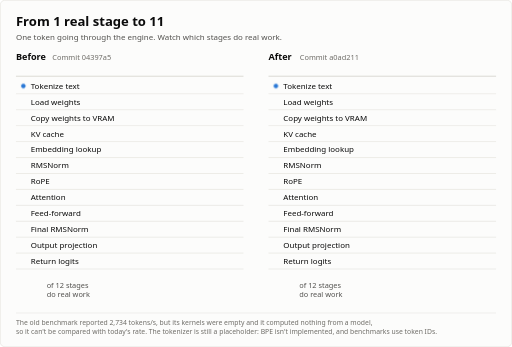
t = 0.00 s
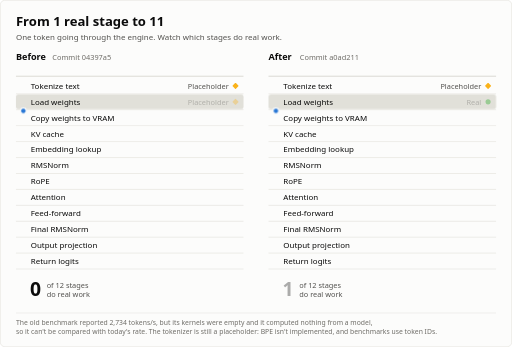
t = 1.66 s
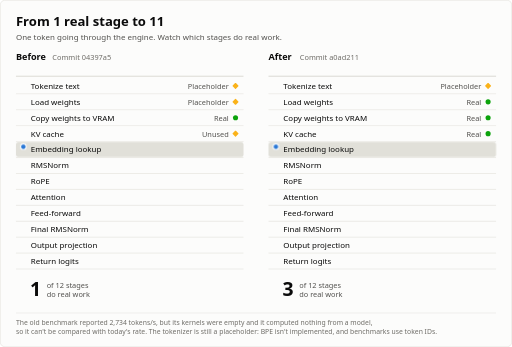
t = 3.18 s
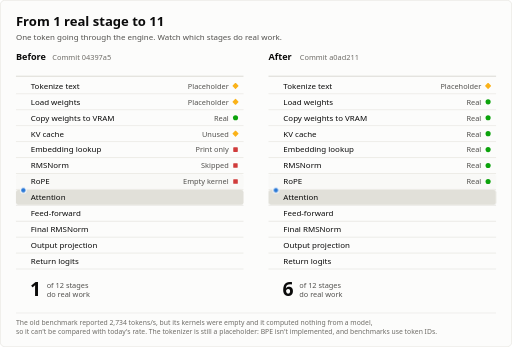
t = 5.03 s
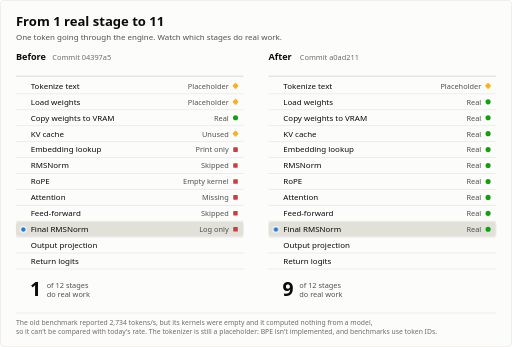
t = 6.69 s
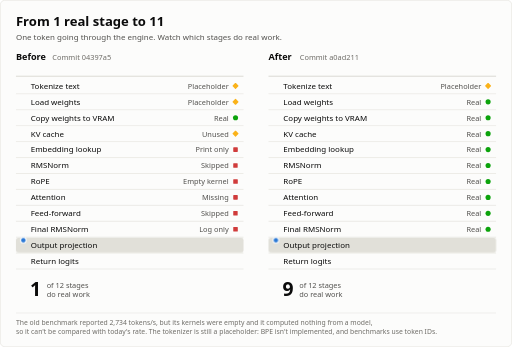
t = 7.15 s

The animated SVG that drew these frames (rendered in a browser with its animation timeline set to each time). Animation: 38 CSS @keyframes rules; frames cover the first 7.15 s, repeats indefinitely.

<svg xmlns="http://www.w3.org/2000/svg" viewBox="0 0 900 610" width="900" height="610" role="img" aria-label="Animation of one token passing through 12 engine stages. Before, 1 stage did real work and logits were all zeros. After, 11 do, logits match Hugging Face, and 28 of 28 kernel checks pass. The tokenizer is still a placeholder." font-family="system-ui, -apple-system, 'Segoe UI', Roboto, sans-serif">
<style>@keyframes a0{0%,3.47%{opacity:0}4.27%,8.00%{opacity:1}8.80%,100%{opacity:0}}.a0{animation:a0 15.0s linear infinite}
@keyframes a1{0%,6.89%{opacity:0}6.90%,96.00%{opacity:1}100%{opacity:0}}.a1{animation:a1 15.0s linear infinite}
@keyframes a2{0%,7.60%{opacity:0}8.40%,12.13%{opacity:1}12.93%,100%{opacity:0}}.a2{animation:a2 15.0s linear infinite}
@keyframes a3{0%,11.03%{opacity:0}11.04%,96.00%{opacity:1}100%{opacity:0}}.a3{animation:a3 15.0s linear infinite}
@keyframes a4{0%,11.73%{opacity:0}12.53%,16.27%{opacity:1}17.07%,100%{opacity:0}}.a4{animation:a4 15.0s linear infinite}
@keyframes a5{0%,15.16%{opacity:0}15.17%,96.00%{opacity:1}100%{opacity:0}}.a5{animation:a5 15.0s linear infinite}
@keyframes a6{0%,15.87%{opacity:0}16.67%,20.40%{opacity:1}21.20%,100%{opacity:0}}.a6{animation:a6 15.0s linear infinite}
@keyframes a7{0%,19.29%{opacity:0}19.30%,96.00%{opacity:1}100%{opacity:0}}.a7{animation:a7 15.0s linear infinite}
@keyframes a8{0%,20.00%{opacity:0}20.80%,24.53%{opacity:1}25.33%,100%{opacity:0}}.a8{animation:a8 15.0s linear infinite}
@keyframes a9{0%,23.43%{opacity:0}23.44%,96.00%{opacity:1}100%{opacity:0}}.a9{animation:a9 15.0s linear infinite}
@keyframes a10{0%,24.13%{opacity:0}24.93%,28.67%{opacity:1}29.47%,100%{opacity:0}}.a10{animation:a10 15.0s linear infinite}
@keyframes a11{0%,27.56%{opacity:0}27.57%,96.00%{opacity:1}100%{opacity:0}}.a11{animation:a11 15.0s linear infinite}
@keyframes a12{0%,28.27%{opacity:0}29.07%,32.80%{opacity:1}33.60%,100%{opacity:0}}.a12{animation:a12 15.0s linear infinite}
@keyframes a13{0%,31.69%{opacity:0}31.70%,96.00%{opacity:1}100%{opacity:0}}.a13{animation:a13 15.0s linear infinite}
@keyframes a14{0%,32.40%{opacity:0}33.20%,36.93%{opacity:1}37.73%,100%{opacity:0}}.a14{animation:a14 15.0s linear infinite}
@keyframes a15{0%,35.83%{opacity:0}35.84%,96.00%{opacity:1}100%{opacity:0}}.a15{animation:a15 15.0s linear infinite}
@keyframes a16{0%,36.53%{opacity:0}37.33%,41.07%{opacity:1}41.87%,100%{opacity:0}}.a16{animation:a16 15.0s linear infinite}
@keyframes a17{0%,39.96%{opacity:0}39.97%,96.00%{opacity:1}100%{opacity:0}}.a17{animation:a17 15.0s linear infinite}
@keyframes a18{0%,40.67%{opacity:0}41.47%,45.20%{opacity:1}46.00%,100%{opacity:0}}.a18{animation:a18 15.0s linear infinite}
@keyframes a19{0%,44.09%{opacity:0}44.10%,96.00%{opacity:1}100%{opacity:0}}.a19{animation:a19 15.0s linear infinite}
@keyframes a20{0%,44.80%{opacity:0}45.60%,49.33%{opacity:1}50.13%,100%{opacity:0}}.a20{animation:a20 15.0s linear infinite}
@keyframes a21{0%,48.23%{opacity:0}48.24%,96.00%{opacity:1}100%{opacity:0}}.a21{animation:a21 15.0s linear infinite}
@keyframes a22{0%,48.93%{opacity:0}49.73%,53.47%{opacity:1}54.27%,100%{opacity:0}}.a22{animation:a22 15.0s linear infinite}
@keyframes a23{0%,52.36%{opacity:0}52.37%,96.00%{opacity:1}100%{opacity:0}}.a23{animation:a23 15.0s linear infinite}
@keyframes a24{0%,4.00%{transform:translateY(0);opacity:1}53.60%{transform:translateY(308px);opacity:1}54.10%,100%{transform:translateY(308px);opacity:0}}.a24{animation:a24 15.0s linear infinite}
@keyframes a25{0%{opacity:0}0.01%,15.15%{opacity:1}15.16%,100%{opacity:0}}.a25{animation:a25 15.0s linear infinite}
@keyframes a26{0%,54.93%{opacity:0}54.94%,96.00%{opacity:1}100%{opacity:0}}.a26{animation:a26 15.0s linear infinite}
@keyframes a27{0%{opacity:0}0.01%,11.02%{opacity:1}11.03%,100%{opacity:0}}.a27{animation:a27 15.0s linear infinite}
@keyframes a28{0%,11.03%{opacity:0}11.04%,15.15%{opacity:1}15.16%,100%{opacity:0}}.a28{animation:a28 15.0s linear infinite}
@keyframes a29{0%,15.16%{opacity:0}15.17%,19.28%{opacity:1}19.29%,100%{opacity:0}}.a29{animation:a29 15.0s linear infinite}
@keyframes a30{0%,19.29%{opacity:0}19.30%,23.42%{opacity:1}23.43%,100%{opacity:0}}.a30{animation:a30 15.0s linear infinite}
@keyframes a31{0%,23.43%{opacity:0}23.44%,27.55%{opacity:1}27.56%,100%{opacity:0}}.a31{animation:a31 15.0s linear infinite}
@keyframes a32{0%,27.56%{opacity:0}27.57%,31.68%{opacity:1}31.69%,100%{opacity:0}}.a32{animation:a32 15.0s linear infinite}
@keyframes a33{0%,31.69%{opacity:0}31.70%,35.82%{opacity:1}35.83%,100%{opacity:0}}.a33{animation:a33 15.0s linear infinite}
@keyframes a34{0%,35.83%{opacity:0}35.84%,39.95%{opacity:1}39.96%,100%{opacity:0}}.a34{animation:a34 15.0s linear infinite}
@keyframes a35{0%,39.96%{opacity:0}39.97%,44.08%{opacity:1}44.09%,100%{opacity:0}}.a35{animation:a35 15.0s linear infinite}
@keyframes a36{0%,44.09%{opacity:0}44.10%,48.22%{opacity:1}48.23%,100%{opacity:0}}.a36{animation:a36 15.0s linear infinite}
@keyframes a37{0%,48.23%{opacity:0}48.24%,52.35%{opacity:1}52.36%,100%{opacity:0}}.a37{animation:a37 15.0s linear infinite}
.grow{transform-box:fill-box;transform-origin:0 50%}
.hide{opacity:0}

@media (prefers-reduced-motion:reduce){*{animation:none!important}}</style>
<rect x="0.5" y="0.5" width="899" height="609" rx="8" fill="#fcfcfb" stroke="#e1e0d9"/>
<text x="28.0" y="46.0" font-size="23" fill="#0b0b0b" text-anchor="start" font-weight="600">From 1 real stage to 11</text>
<text x="28.0" y="70.0" font-size="14" fill="#52514e" text-anchor="start" font-weight="400">One token going through the engine. Watch which stages do real work.</text>
<text x="28.0" y="106.0" font-size="16" fill="#0b0b0b" text-anchor="start" font-weight="600">Before</text>
<text x="92.0" y="106.0" font-size="13" fill="#6f6d68" text-anchor="start" font-weight="400">Commit 04397a5</text>
<line x1="28" x2="428" y1="134" y2="134" stroke="#c3c2b7"/>
<rect class="hide a0" x="28" y="138" width="400" height="26" rx="4" fill="#e1e0d9"/>
<text x="54.0" y="156.0" font-size="14" fill="#0b0b0b" text-anchor="start" font-weight="400">Tokenize text</text>
<g class="a1"><rect x="410" y="147" width="8" height="8" rx="1" fill="#fab219" transform="rotate(45 414 151)"/><text x="402.0" y="156.0" font-size="13" fill="#52514e" text-anchor="end" font-weight="400">Placeholder</text></g>
<line x1="28" x2="428" y1="165" y2="165" stroke="#e1e0d9"/>
<rect class="hide a2" x="28" y="166" width="400" height="26" rx="4" fill="#e1e0d9"/>
<text x="54.0" y="184.0" font-size="14" fill="#0b0b0b" text-anchor="start" font-weight="400">Load weights</text>
<g class="a3"><rect x="410" y="175" width="8" height="8" rx="1" fill="#fab219" transform="rotate(45 414 179)"/><text x="402.0" y="184.0" font-size="13" fill="#52514e" text-anchor="end" font-weight="400">Placeholder</text></g>
<line x1="28" x2="428" y1="193" y2="193" stroke="#e1e0d9"/>
<rect class="hide a4" x="28" y="194" width="400" height="26" rx="4" fill="#e1e0d9"/>
<text x="54.0" y="212.0" font-size="14" fill="#0b0b0b" text-anchor="start" font-weight="400">Copy weights to VRAM</text>
<g class="a5"><circle cx="414" cy="207" r="4.5" fill="#0ca30c"/><text x="402.0" y="212.0" font-size="13" fill="#52514e" text-anchor="end" font-weight="400">Real</text></g>
<line x1="28" x2="428" y1="221" y2="221" stroke="#e1e0d9"/>
<rect class="hide a6" x="28" y="222" width="400" height="26" rx="4" fill="#e1e0d9"/>
<text x="54.0" y="240.0" font-size="14" fill="#0b0b0b" text-anchor="start" font-weight="400">KV cache</text>
<g class="a7"><rect x="410" y="231" width="8" height="8" rx="1" fill="#fab219" transform="rotate(45 414 235)"/><text x="402.0" y="240.0" font-size="13" fill="#52514e" text-anchor="end" font-weight="400">Unused</text></g>
<line x1="28" x2="428" y1="249" y2="249" stroke="#e1e0d9"/>
<rect class="hide a8" x="28" y="250" width="400" height="26" rx="4" fill="#e1e0d9"/>
<text x="54.0" y="268.0" font-size="14" fill="#0b0b0b" text-anchor="start" font-weight="400">Embedding lookup</text>
<g class="a9"><rect x="410" y="259" width="8" height="8" rx="1" fill="#d03b3b"/><text x="402.0" y="268.0" font-size="13" fill="#52514e" text-anchor="end" font-weight="400">Print only</text></g>
<line x1="28" x2="428" y1="277" y2="277" stroke="#e1e0d9"/>
<rect class="hide a10" x="28" y="278" width="400" height="26" rx="4" fill="#e1e0d9"/>
<text x="54.0" y="296.0" font-size="14" fill="#0b0b0b" text-anchor="start" font-weight="400">RMSNorm</text>
<g class="a11"><rect x="410" y="287" width="8" height="8" rx="1" fill="#d03b3b"/><text x="402.0" y="296.0" font-size="13" fill="#52514e" text-anchor="end" font-weight="400">Skipped</text></g>
<line x1="28" x2="428" y1="305" y2="305" stroke="#e1e0d9"/>
<rect class="hide a12" x="28" y="306" width="400" height="26" rx="4" fill="#e1e0d9"/>
<text x="54.0" y="324.0" font-size="14" fill="#0b0b0b" text-anchor="start" font-weight="400">RoPE</text>
<g class="a13"><rect x="410" y="315" width="8" height="8" rx="1" fill="#d03b3b"/><text x="402.0" y="324.0" font-size="13" fill="#52514e" text-anchor="end" font-weight="400">Empty kernel</text></g>
<line x1="28" x2="428" y1="333" y2="333" stroke="#e1e0d9"/>
<rect class="hide a14" x="28" y="334" width="400" height="26" rx="4" fill="#e1e0d9"/>
<text x="54.0" y="352.0" font-size="14" fill="#0b0b0b" text-anchor="start" font-weight="400">Attention</text>
<g class="a15"><rect x="410" y="343" width="8" height="8" rx="1" fill="#d03b3b"/><text x="402.0" y="352.0" font-size="13" fill="#52514e" text-anchor="end" font-weight="400">Missing</text></g>
<line x1="28" x2="428" y1="361" y2="361" stroke="#e1e0d9"/>
<rect class="hide a16" x="28" y="362" width="400" height="26" rx="4" fill="#e1e0d9"/>
<text x="54.0" y="380.0" font-size="14" fill="#0b0b0b" text-anchor="start" font-weight="400">Feed-forward</text>
<g class="a17"><rect x="410" y="371" width="8" height="8" rx="1" fill="#d03b3b"/><text x="402.0" y="380.0" font-size="13" fill="#52514e" text-anchor="end" font-weight="400">Skipped</text></g>
<line x1="28" x2="428" y1="389" y2="389" stroke="#e1e0d9"/>
<rect class="hide a18" x="28" y="390" width="400" height="26" rx="4" fill="#e1e0d9"/>
<text x="54.0" y="408.0" font-size="14" fill="#0b0b0b" text-anchor="start" font-weight="400">Final RMSNorm</text>
<g class="a19"><rect x="410" y="399" width="8" height="8" rx="1" fill="#d03b3b"/><text x="402.0" y="408.0" font-size="13" fill="#52514e" text-anchor="end" font-weight="400">Log only</text></g>
<line x1="28" x2="428" y1="417" y2="417" stroke="#e1e0d9"/>
<rect class="hide a20" x="28" y="418" width="400" height="26" rx="4" fill="#e1e0d9"/>
<text x="54.0" y="436.0" font-size="14" fill="#0b0b0b" text-anchor="start" font-weight="400">Output projection</text>
<g class="a21"><rect x="410" y="427" width="8" height="8" rx="1" fill="#d03b3b"/><text x="402.0" y="436.0" font-size="13" fill="#52514e" text-anchor="end" font-weight="400">Log only</text></g>
<line x1="28" x2="428" y1="445" y2="445" stroke="#e1e0d9"/>
<rect class="hide a22" x="28" y="446" width="400" height="26" rx="4" fill="#e1e0d9"/>
<text x="54.0" y="464.0" font-size="14" fill="#0b0b0b" text-anchor="start" font-weight="400">Return logits</text>
<g class="a23"><rect x="410" y="455" width="8" height="8" rx="1" fill="#d03b3b"/><text x="402.0" y="464.0" font-size="13" fill="#52514e" text-anchor="end" font-weight="400">All zeros</text></g>
<line x1="28" x2="428" y1="473" y2="473" stroke="#e1e0d9"/>
<circle class="hide a24" cx="41" cy="151" r="5" fill="#2a78d6" stroke="#fcfcfb" stroke-width="2"/>
<g class="hide a25"><text x="72.0" y="520.0" font-size="34" fill="#0b0b0b" text-anchor="end" font-weight="600">0</text></g>
<g class="a5"><text x="72.0" y="520.0" font-size="34" fill="#0b0b0b" text-anchor="end" font-weight="600">1</text></g>
<text x="82.0" y="507.0" font-size="13" fill="#52514e" text-anchor="start" font-weight="400">of 12 stages</text>
<text x="82.0" y="523.0" font-size="13" fill="#52514e" text-anchor="start" font-weight="400">do real work</text>
<g class="a26"><text x="224.0" y="507.0" font-size="13" fill="#52514e" text-anchor="start" font-weight="400">Kernel checks: 10 of 13 pass</text><text x="224.0" y="523.0" font-size="13" fill="#52514e" text-anchor="start" font-weight="400">Logits: All zeros</text></g>
<text x="472.0" y="106.0" font-size="16" fill="#0b0b0b" text-anchor="start" font-weight="600">After</text>
<text x="527.0" y="106.0" font-size="13" fill="#6f6d68" text-anchor="start" font-weight="400">Commit a0ad211</text>
<line x1="472" x2="872" y1="134" y2="134" stroke="#c3c2b7"/>
<rect class="hide a0" x="472" y="138" width="400" height="26" rx="4" fill="#e1e0d9"/>
<text x="498.0" y="156.0" font-size="14" fill="#0b0b0b" text-anchor="start" font-weight="400">Tokenize text</text>
<g class="a1"><rect x="854" y="147" width="8" height="8" rx="1" fill="#fab219" transform="rotate(45 858 151)"/><text x="846.0" y="156.0" font-size="13" fill="#52514e" text-anchor="end" font-weight="400">Placeholder</text></g>
<line x1="472" x2="872" y1="165" y2="165" stroke="#e1e0d9"/>
<rect class="hide a2" x="472" y="166" width="400" height="26" rx="4" fill="#e1e0d9"/>
<text x="498.0" y="184.0" font-size="14" fill="#0b0b0b" text-anchor="start" font-weight="400">Load weights</text>
<g class="a3"><circle cx="858" cy="179" r="4.5" fill="#0ca30c"/><text x="846.0" y="184.0" font-size="13" fill="#52514e" text-anchor="end" font-weight="400">Real</text></g>
<line x1="472" x2="872" y1="193" y2="193" stroke="#e1e0d9"/>
<rect class="hide a4" x="472" y="194" width="400" height="26" rx="4" fill="#e1e0d9"/>
<text x="498.0" y="212.0" font-size="14" fill="#0b0b0b" text-anchor="start" font-weight="400">Copy weights to VRAM</text>
<g class="a5"><circle cx="858" cy="207" r="4.5" fill="#0ca30c"/><text x="846.0" y="212.0" font-size="13" fill="#52514e" text-anchor="end" font-weight="400">Real</text></g>
<line x1="472" x2="872" y1="221" y2="221" stroke="#e1e0d9"/>
<rect class="hide a6" x="472" y="222" width="400" height="26" rx="4" fill="#e1e0d9"/>
<text x="498.0" y="240.0" font-size="14" fill="#0b0b0b" text-anchor="start" font-weight="400">KV cache</text>
<g class="a7"><circle cx="858" cy="235" r="4.5" fill="#0ca30c"/><text x="846.0" y="240.0" font-size="13" fill="#52514e" text-anchor="end" font-weight="400">Real</text></g>
<line x1="472" x2="872" y1="249" y2="249" stroke="#e1e0d9"/>
<rect class="hide a8" x="472" y="250" width="400" height="26" rx="4" fill="#e1e0d9"/>
<text x="498.0" y="268.0" font-size="14" fill="#0b0b0b" text-anchor="start" font-weight="400">Embedding lookup</text>
<g class="a9"><circle cx="858" cy="263" r="4.5" fill="#0ca30c"/><text x="846.0" y="268.0" font-size="13" fill="#52514e" text-anchor="end" font-weight="400">Real</text></g>
<line x1="472" x2="872" y1="277" y2="277" stroke="#e1e0d9"/>
<rect class="hide a10" x="472" y="278" width="400" height="26" rx="4" fill="#e1e0d9"/>
<text x="498.0" y="296.0" font-size="14" fill="#0b0b0b" text-anchor="start" font-weight="400">RMSNorm</text>
<g class="a11"><circle cx="858" cy="291" r="4.5" fill="#0ca30c"/><text x="846.0" y="296.0" font-size="13" fill="#52514e" text-anchor="end" font-weight="400">Real</text></g>
<line x1="472" x2="872" y1="305" y2="305" stroke="#e1e0d9"/>
<rect class="hide a12" x="472" y="306" width="400" height="26" rx="4" fill="#e1e0d9"/>
<text x="498.0" y="324.0" font-size="14" fill="#0b0b0b" text-anchor="start" font-weight="400">RoPE</text>
<g class="a13"><circle cx="858" cy="319" r="4.5" fill="#0ca30c"/><text x="846.0" y="324.0" font-size="13" fill="#52514e" text-anchor="end" font-weight="400">Real</text></g>
<line x1="472" x2="872" y1="333" y2="333" stroke="#e1e0d9"/>
<rect class="hide a14" x="472" y="334" width="400" height="26" rx="4" fill="#e1e0d9"/>
<text x="498.0" y="352.0" font-size="14" fill="#0b0b0b" text-anchor="start" font-weight="400">Attention</text>
<g class="a15"><circle cx="858" cy="347" r="4.5" fill="#0ca30c"/><text x="846.0" y="352.0" font-size="13" fill="#52514e" text-anchor="end" font-weight="400">Real</text></g>
<line x1="472" x2="872" y1="361" y2="361" stroke="#e1e0d9"/>
<rect class="hide a16" x="472" y="362" width="400" height="26" rx="4" fill="#e1e0d9"/>
<text x="498.0" y="380.0" font-size="14" fill="#0b0b0b" text-anchor="start" font-weight="400">Feed-forward</text>
<g class="a17"><circle cx="858" cy="375" r="4.5" fill="#0ca30c"/><text x="846.0" y="380.0" font-size="13" fill="#52514e" text-anchor="end" font-weight="400">Real</text></g>
<line x1="472" x2="872" y1="389" y2="389" stroke="#e1e0d9"/>
<rect class="hide a18" x="472" y="390" width="400" height="26" rx="4" fill="#e1e0d9"/>
<text x="498.0" y="408.0" font-size="14" fill="#0b0b0b" text-anchor="start" font-weight="400">Final RMSNorm</text>
<g class="a19"><circle cx="858" cy="403" r="4.5" fill="#0ca30c"/><text x="846.0" y="408.0" font-size="13" fill="#52514e" text-anchor="end" font-weight="400">Real</text></g>
<line x1="472" x2="872" y1="417" y2="417" stroke="#e1e0d9"/>
<rect class="hide a20" x="472" y="418" width="400" height="26" rx="4" fill="#e1e0d9"/>
<text x="498.0" y="436.0" font-size="14" fill="#0b0b0b" text-anchor="start" font-weight="400">Output projection</text>
<g class="a21"><circle cx="858" cy="431" r="4.5" fill="#0ca30c"/><text x="846.0" y="436.0" font-size="13" fill="#52514e" text-anchor="end" font-weight="400">Real</text></g>
<line x1="472" x2="872" y1="445" y2="445" stroke="#e1e0d9"/>
<rect class="hide a22" x="472" y="446" width="400" height="26" rx="4" fill="#e1e0d9"/>
<text x="498.0" y="464.0" font-size="14" fill="#0b0b0b" text-anchor="start" font-weight="400">Return logits</text>
<g class="a23"><circle cx="858" cy="459" r="4.5" fill="#0ca30c"/><text x="846.0" y="464.0" font-size="13" fill="#52514e" text-anchor="end" font-weight="400">Real</text></g>
<line x1="472" x2="872" y1="473" y2="473" stroke="#e1e0d9"/>
<circle class="hide a24" cx="485" cy="151" r="5" fill="#2a78d6" stroke="#fcfcfb" stroke-width="2"/>
<g class="hide a27"><text x="516.0" y="520.0" font-size="34" fill="#0b0b0b" text-anchor="end" font-weight="600">0</text></g>
<g class="hide a28"><text x="516.0" y="520.0" font-size="34" fill="#0b0b0b" text-anchor="end" font-weight="600">1</text></g>
<g class="hide a29"><text x="516.0" y="520.0" font-size="34" fill="#0b0b0b" text-anchor="end" font-weight="600">2</text></g>
<g class="hide a30"><text x="516.0" y="520.0" font-size="34" fill="#0b0b0b" text-anchor="end" font-weight="600">3</text></g>
<g class="hide a31"><text x="516.0" y="520.0" font-size="34" fill="#0b0b0b" text-anchor="end" font-weight="600">4</text></g>
<g class="hide a32"><text x="516.0" y="520.0" font-size="34" fill="#0b0b0b" text-anchor="end" font-weight="600">5</text></g>
<g class="hide a33"><text x="516.0" y="520.0" font-size="34" fill="#0b0b0b" text-anchor="end" font-weight="600">6</text></g>
<g class="hide a34"><text x="516.0" y="520.0" font-size="34" fill="#0b0b0b" text-anchor="end" font-weight="600">7</text></g>
<g class="hide a35"><text x="516.0" y="520.0" font-size="34" fill="#0b0b0b" text-anchor="end" font-weight="600">8</text></g>
<g class="hide a36"><text x="516.0" y="520.0" font-size="34" fill="#0b0b0b" text-anchor="end" font-weight="600">9</text></g>
<g class="hide a37"><text x="516.0" y="520.0" font-size="34" fill="#0b0b0b" text-anchor="end" font-weight="600">10</text></g>
<g class="a23"><text x="516.0" y="520.0" font-size="34" fill="#0b0b0b" text-anchor="end" font-weight="600">11</text></g>
<text x="526.0" y="507.0" font-size="13" fill="#52514e" text-anchor="start" font-weight="400">of 12 stages</text>
<text x="526.0" y="523.0" font-size="13" fill="#52514e" text-anchor="start" font-weight="400">do real work</text>
<g class="a26"><text x="668.0" y="507.0" font-size="13" fill="#52514e" text-anchor="start" font-weight="400">Kernel checks: 28 of 28 pass</text><text x="668.0" y="523.0" font-size="13" fill="#52514e" text-anchor="start" font-weight="400">Logits: Match Hugging Face</text></g>
<line x1="28" x2="872" y1="550" y2="550" stroke="#e1e0d9"/>
<text x="28.0" y="572.0" font-size="12" fill="#6f6d68" text-anchor="start" font-weight="400">The old benchmark reported 2,734 tokens/s, but its kernels were empty and it computed nothing from a model,</text>
<text x="28.0" y="588.0" font-size="12" fill="#6f6d68" text-anchor="start" font-weight="400">so it can't be compared with today's rate. The tokenizer is still a placeholder: BPE isn't implemented, and benchmarks use token IDs.</text>
</svg>
